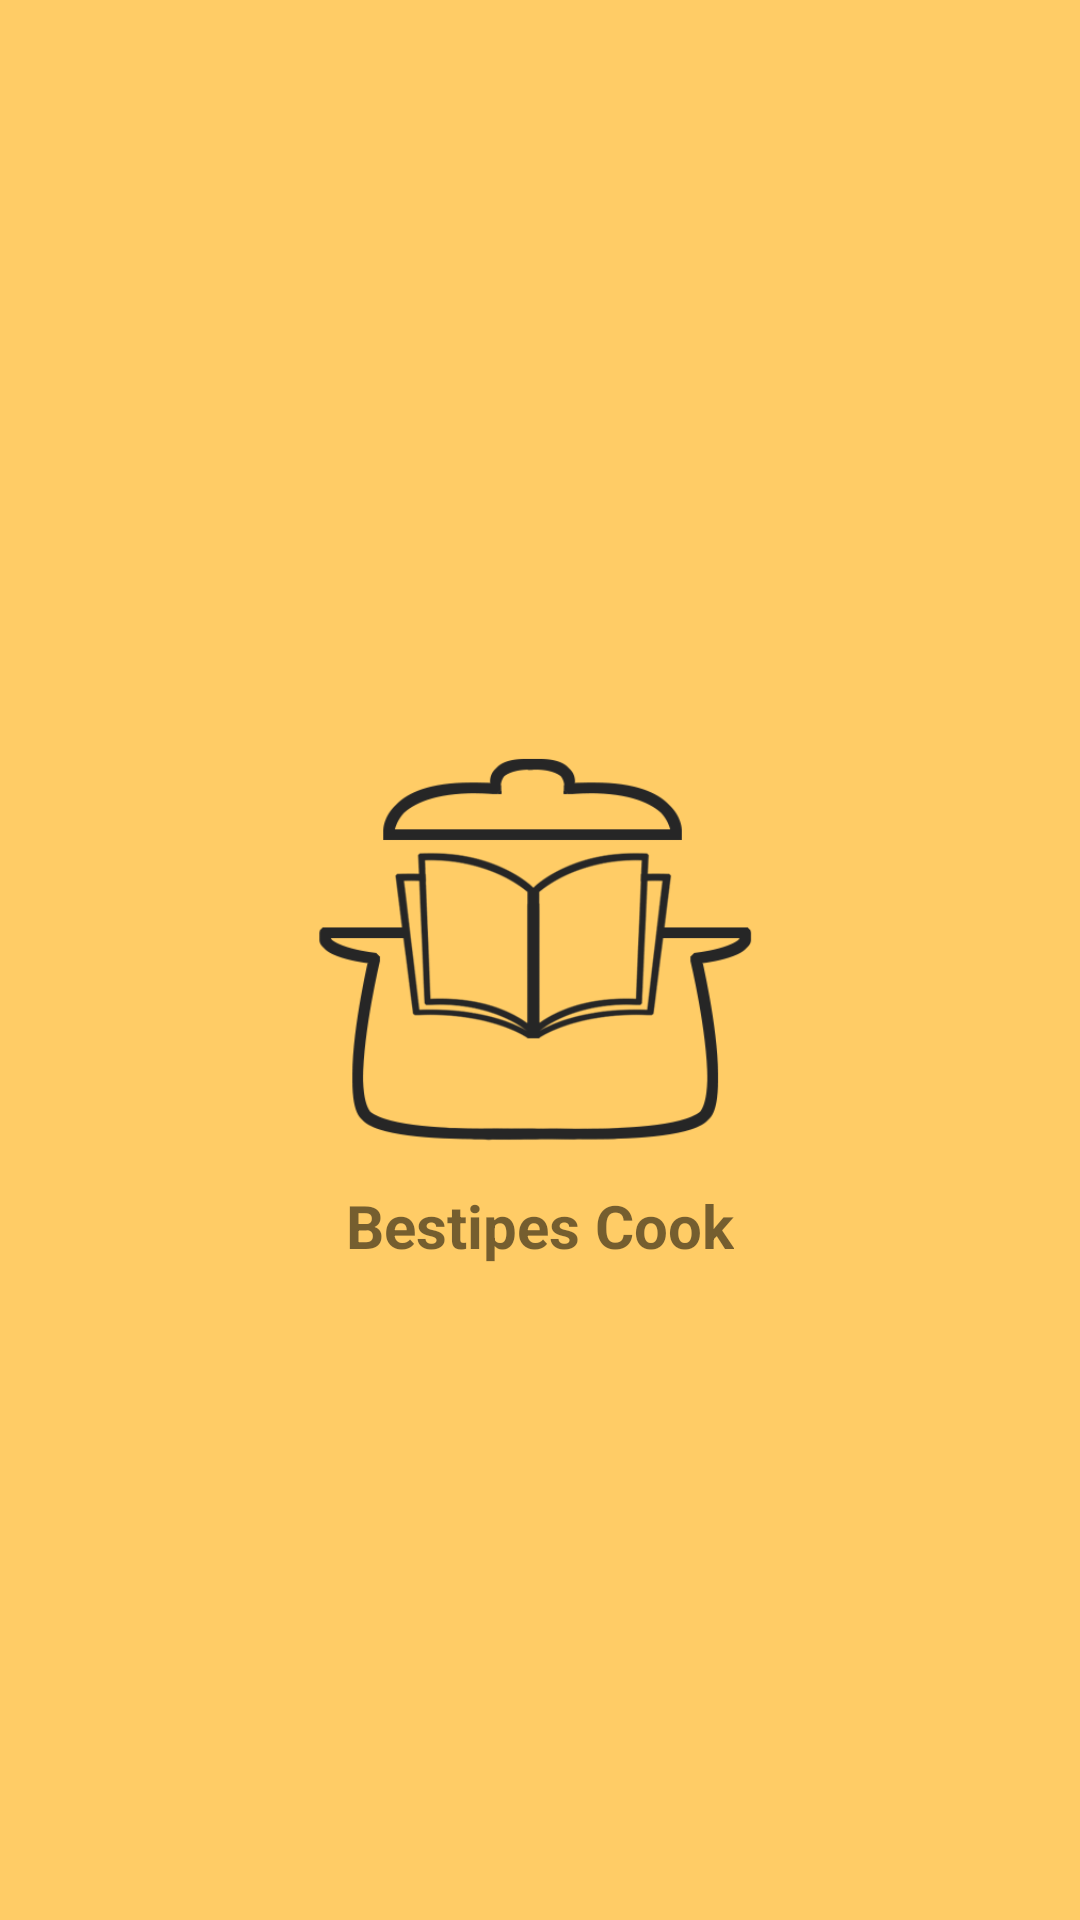

Reconstruct the res/layout file that produces this screen, plus the resources it refers to.
<!-- AndroidManifest.xml: application theme Theme.BestipesCook -->
<!-- res/layout/activity_init_screen.xml -->
<?xml version="1.0" encoding="utf-8"?>
<androidx.constraintlayout.widget.ConstraintLayout xmlns:android="http://schemas.android.com/apk/res/android"
    xmlns:app="http://schemas.android.com/apk/res-auto"
    xmlns:tools="http://schemas.android.com/tools"
    android:layout_width="match_parent"
    android:layout_height="match_parent"
    android:background="@color/color_primario"
    tools:context=".controller.InitScreen">

    <ImageView
        android:id="@+id/imageView"
        android:layout_width="182dp"
        android:layout_height="241dp"
        app:layout_constraintBottom_toBottomOf="parent"
        app:layout_constraintEnd_toEndOf="parent"
        app:layout_constraintStart_toStartOf="parent"
        app:layout_constraintTop_toTopOf="parent"
        app:srcCompat="@drawable/logo_bestipescook" />

    <TextView
        android:id="@+id/lblBestipes"
        android:layout_width="wrap_content"
        android:layout_height="wrap_content"
        android:layout_marginTop="-46dp"
        android:text="@string/app_name"
        android:textSize="@dimen/dm_titulo"
        android:textStyle="bold"
        app:layout_constraintEnd_toEndOf="parent"
        app:layout_constraintStart_toStartOf="parent"
        app:layout_constraintTop_toBottomOf="@+id/imageView" />
</androidx.constraintlayout.widget.ConstraintLayout>
<!-- resources referenced by this layout -->
<resources>
  <color name="color_primario">#ffcc66</color>
  <dimen name="dm_titulo">20sp</dimen>
  <!-- drawable logo_bestipescook: png bitmap (drawable-v24, 23587 bytes) -->
  <string name="app_name">Bestipes Cook</string>
  <style name="Theme.BestipesCook" parent="Theme.MaterialComponents.DayNight.NoActionBar">
          
          <item name="colorPrimary">@color/color_secundario</item>
          <item name="colorPrimaryVariant">@color/color_primario</item>
          <item name="colorOnPrimary">@color/color_terciario</item>
          
          <item name="colorSecondary">@color/teal_200</item>
          <item name="colorSecondaryVariant">@color/teal_700</item>
          <item name="colorOnSecondary">@color/black</item>
          
          <item name="android:statusBarColor" tools:targetApi="l">?attr/colorPrimaryVariant</item>
          
      </style>
  <color name="color_secundario">#ffffcc </color>
  <color name="color_terciario">#fcecdd</color>
  <color name="teal_200">#FF03DAC5</color>
  <color name="teal_700">#FF018786</color>
  <color name="black">#FF000000</color>
</resources>
